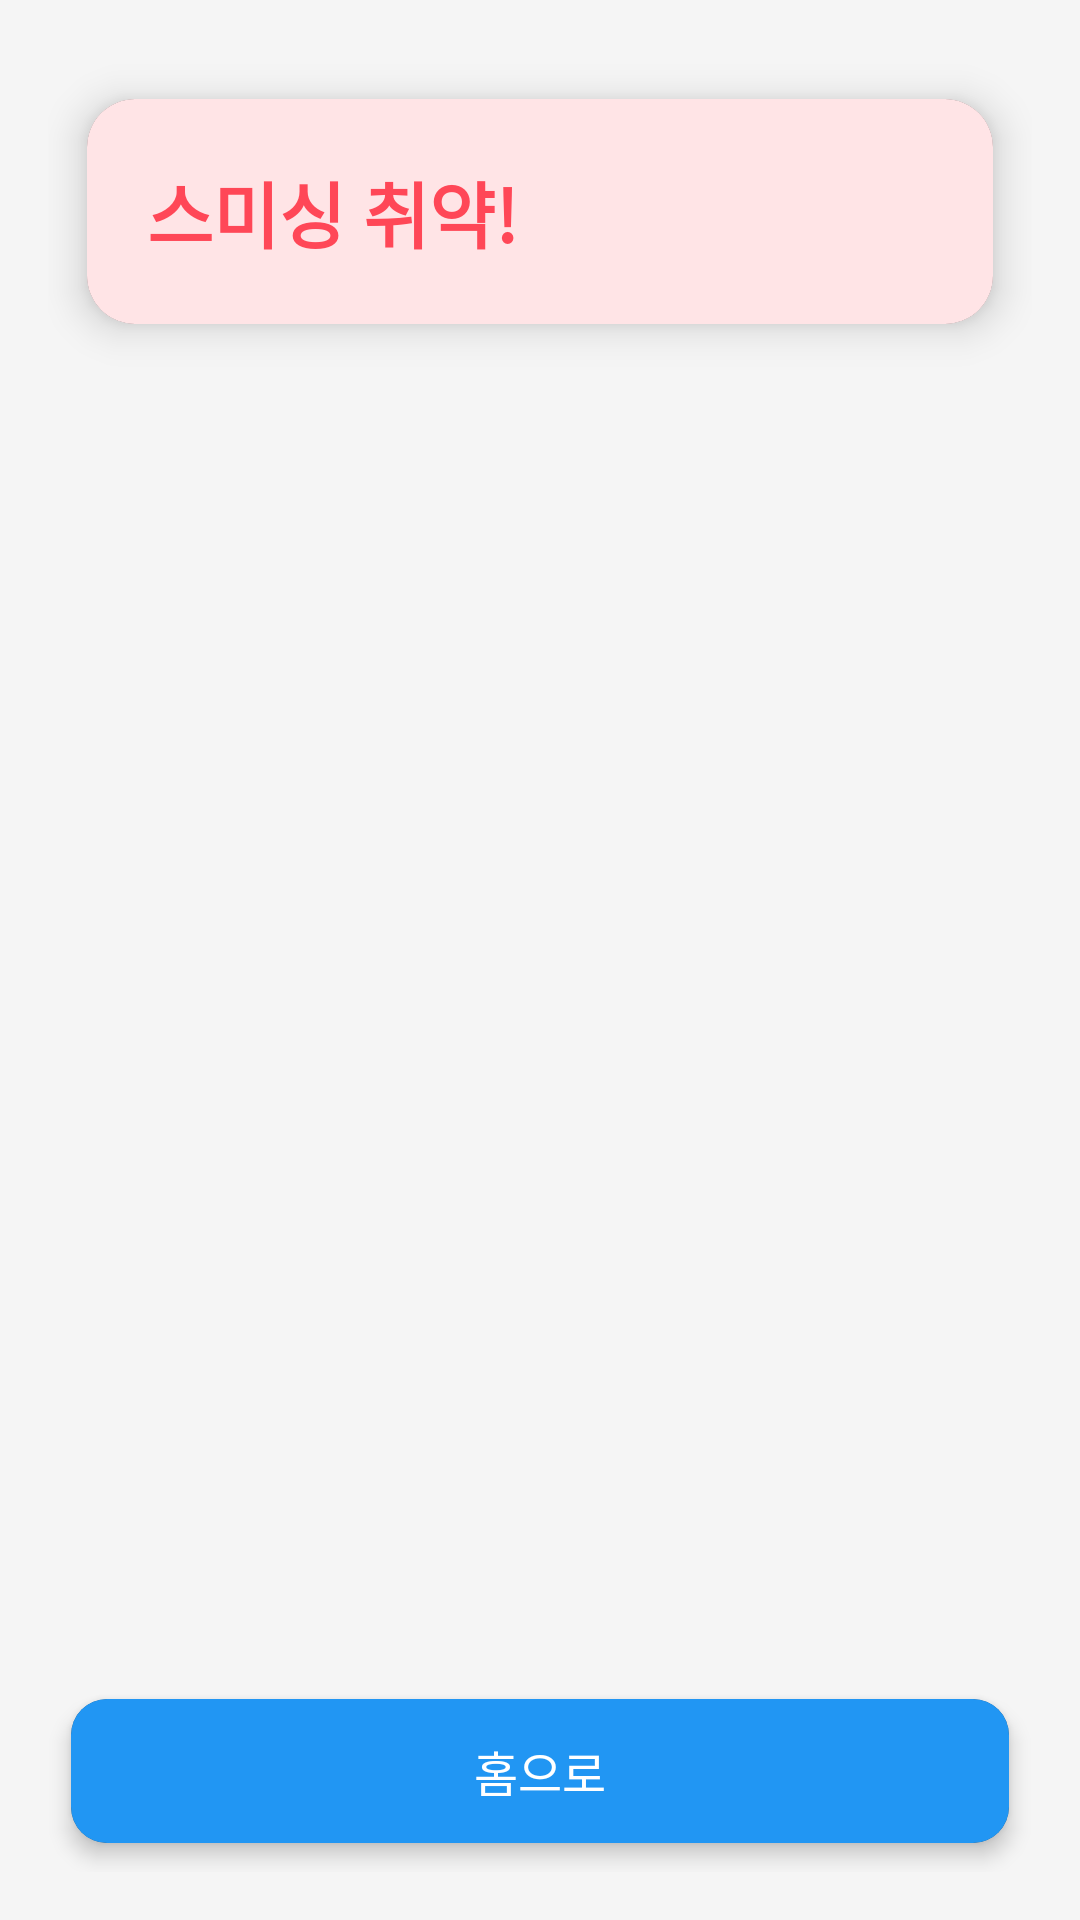

Reconstruct the res/layout file that produces this screen, plus the resources it refers to.
<!-- AndroidManifest.xml: application theme Theme.AppCompat -->
<!-- res/layout/fragment_weak_type_analysis.xml -->
<?xml version="1.0" encoding="utf-8"?>
<LinearLayout xmlns:android="http://schemas.android.com/apk/res/android"
    xmlns:app="http://schemas.android.com/apk/res-auto"
    android:layout_width="match_parent"
    android:layout_height="match_parent"
    android:orientation="vertical"
    android:padding="16dp"
    android:background="#F5F5F5">

    
    <androidx.cardview.widget.CardView
        android:layout_width="match_parent"
        android:layout_height="wrap_content"
        android:layout_marginBottom="24dp"
        app:cardCornerRadius="16dp"
        app:cardElevation="8dp"
        app:cardUseCompatPadding="true">

        <LinearLayout
            android:layout_width="match_parent"
            android:layout_height="wrap_content"
            android:background="#FFE4E6"
            android:orientation="vertical"
            android:padding="20dp">

            <TextView
                android:id="@+id/weakTypeTitle"
                android:layout_width="wrap_content"
                android:layout_height="wrap_content"
                android:text="스미싱 취약!"
                android:textColor="#FF4757"
                android:textSize="24sp"
                android:textStyle="bold" />



        </LinearLayout>

    </androidx.cardview.widget.CardView>

    
    <ScrollView
        android:layout_width="match_parent"
        android:layout_height="0dp"
        android:layout_weight="1">

        <LinearLayout
            android:id="@+id/weakTypeContainer"
            android:layout_width="match_parent"
            android:layout_height="wrap_content"
            android:orientation="vertical">

            

        </LinearLayout>

    </ScrollView>

    
    <androidx.cardview.widget.CardView
        android:layout_width="match_parent"
        android:layout_height="wrap_content"
        android:layout_marginTop="16dp"
        app:cardCornerRadius="12dp"
        app:cardElevation="4dp"
        app:cardUseCompatPadding="true">

        <Button
            android:id="@+id/buttonBackToHome"
            android:layout_width="match_parent"
            android:layout_height="wrap_content"
            android:background="#2196F3"
            android:text="홈으로"
            android:textColor="#FFFFFF"
            android:textSize="16sp" />

    </androidx.cardview.widget.CardView>

</LinearLayout>
<!-- resources referenced by this layout -->
<resources>

</resources>
